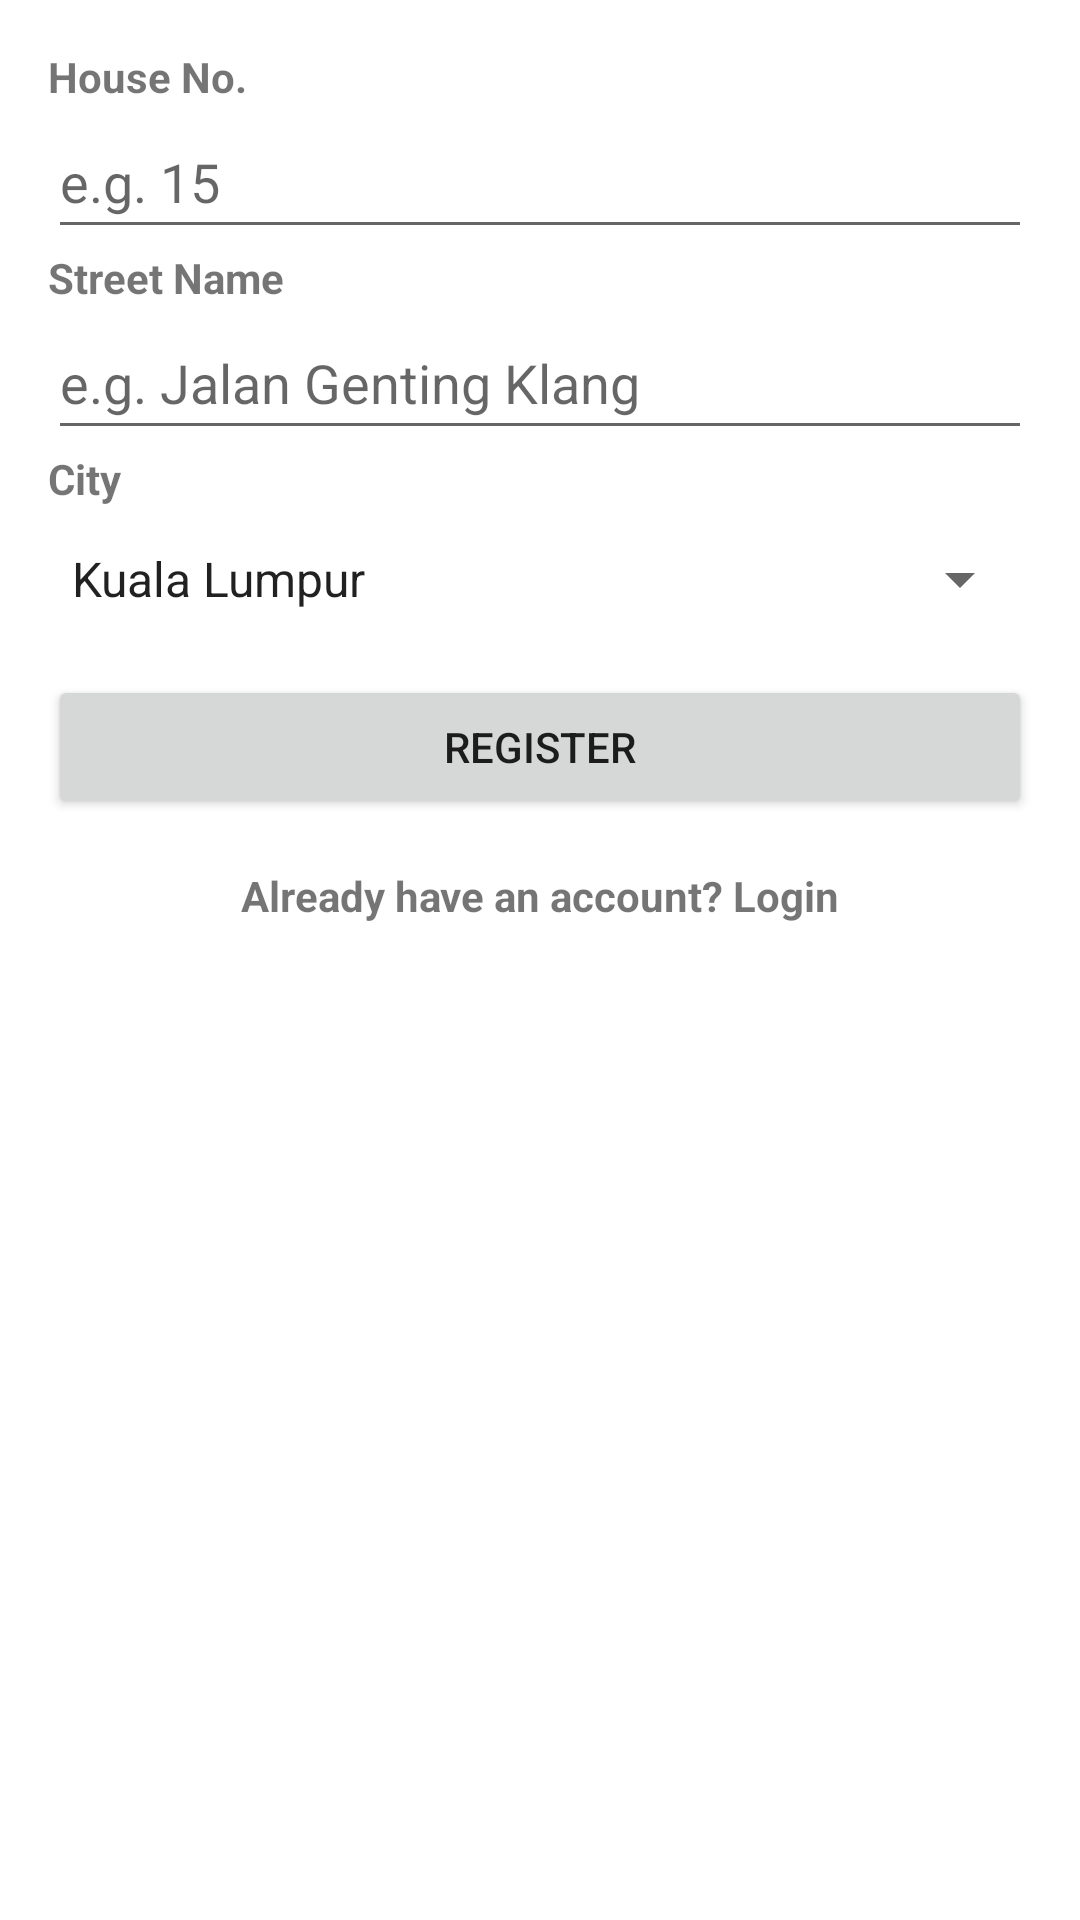

This screen was rendered from an Android layout file. Write that file and the resources it references.
<!-- AndroidManifest.xml: application theme Theme.MyKasihV1 -->
<!-- res/layout/activity_register2.xml -->
<?xml version="1.0" encoding="utf-8"?>
<ScrollView xmlns:android="http://schemas.android.com/apk/res/android"
    xmlns:app="http://schemas.android.com/apk/res-auto"
    xmlns:tools="http://schemas.android.com/tools"
    android:layout_width="match_parent"
    android:layout_height="match_parent"
    tools:context=".Register2Activity">

    <androidx.constraintlayout.widget.ConstraintLayout
        android:layout_width="match_parent"
        android:layout_height="match_parent">

    <TextView
        android:id="@+id/textView4"
        android:layout_width="wrap_content"
        android:layout_height="wrap_content"
        android:layout_marginStart="16dp"
        android:layout_marginTop="16dp"
        android:text="@string/housenum"
        android:textStyle="bold"
        app:layout_constraintStart_toStartOf="parent"
        app:layout_constraintTop_toTopOf="parent" />

    <EditText
        android:id="@+id/edtHouseRegister"
        android:layout_width="match_parent"
        android:layout_height="wrap_content"
        android:layout_marginStart="16dp"
        android:layout_marginEnd="16dp"
        android:ems="10"
        android:hint="@string/eg_house"
        android:inputType="number"
        android:minHeight="48dp"
        app:layout_constraintEnd_toEndOf="parent"
        app:layout_constraintStart_toStartOf="parent"
        app:layout_constraintTop_toBottomOf="@+id/textView4" />

    <TextView
        android:id="@+id/textView5"
        android:layout_width="wrap_content"
        android:layout_height="wrap_content"
        android:layout_marginStart="16dp"
        android:text="@string/street"
        android:textStyle="bold"
        app:layout_constraintStart_toStartOf="parent"
        app:layout_constraintTop_toBottomOf="@+id/edtHouseRegister" />

    <EditText
        android:id="@+id/edtStreetRegister"
        android:layout_width="match_parent"
        android:layout_height="wrap_content"
        android:layout_marginStart="16dp"
        android:layout_marginEnd="16dp"
        android:ems="10"
        android:hint="@string/eg_street"
        android:inputType="textPersonName"
        android:minHeight="48dp"
        app:layout_constraintEnd_toEndOf="parent"
        app:layout_constraintStart_toStartOf="parent"
        app:layout_constraintTop_toBottomOf="@+id/textView5" />

    <TextView
        android:id="@+id/textView6"
        android:layout_width="wrap_content"
        android:layout_height="wrap_content"
        android:layout_marginStart="16dp"
        android:text="@string/city"
        android:textStyle="bold"
        app:layout_constraintStart_toStartOf="parent"
        app:layout_constraintTop_toBottomOf="@+id/edtStreetRegister" />

    <Button
        android:id="@+id/btnRegister"
        android:layout_width="match_parent"
        android:layout_height="wrap_content"
        android:layout_marginStart="16dp"
        android:layout_marginTop="8dp"
        android:layout_marginEnd="16dp"
        android:text="@string/register"
        app:layout_constraintEnd_toEndOf="parent"
        app:layout_constraintStart_toStartOf="parent"
        app:layout_constraintTop_toBottomOf="@+id/spCity" />

    <TextView
        android:id="@+id/hplLogin2"
        android:layout_width="wrap_content"
        android:layout_height="wrap_content"
        android:layout_marginTop="16dp"
        android:text="@string/already_have_account"
        android:textStyle="bold"
        app:layout_constraintEnd_toEndOf="parent"
        app:layout_constraintStart_toStartOf="parent"
        app:layout_constraintTop_toBottomOf="@+id/btnRegister" />

    <Spinner
        android:id="@+id/spCity"
        android:layout_width="match_parent"
        android:layout_height="48dp"
        android:layout_marginStart="16dp"
        android:layout_marginEnd="16dp"
        android:entries="@array/cities"
        app:layout_constraintEnd_toEndOf="parent"
        app:layout_constraintStart_toStartOf="parent"
        app:layout_constraintTop_toBottomOf="@+id/textView6" />

    </androidx.constraintlayout.widget.ConstraintLayout>

</ScrollView>
<!-- resources referenced by this layout -->
<resources>
  <string-array name="cities">
          <item>Kuala Lumpur</item>
          <item>George Town</item>
          <item>Johor Bahru</item>
          <item>Ipoh</item>
          <item>Shah Alam</item>
          <item>Petaling Jaya</item>
          <item>Malacca City</item>
          <item>Kota Kinabalu</item>
          <item>Kuching</item>
          <item>Alor Setar</item>
          <item>Seremban</item>
          <item>Kuantan</item>
          <item>Taiping</item>
          <item>Sungai Petani</item>
          <item>Miri</item>
          <item>Butterworth</item>
          <item>Sandakan</item>
          <item>Kuala Terengganu</item>
          <item>Muar</item>
          <item>Bintulu</item>
      </string-array>
  <string name="already_have_account">Already have an account? Login</string>
  <string name="city">City</string>
  <string name="eg_house">e.g. 15</string>
  <string name="eg_street">e.g. Jalan Genting Klang</string>
  <string name="housenum">House No.</string>
  <string name="register">Register</string>
  <string name="street">Street Name</string>
  <style name="Theme.MyKasihV1" parent="Theme.MaterialComponents.DayNight.DarkActionBar">
          
          <item name="colorPrimary">@color/purple_500</item>
          <item name="colorPrimaryVariant">@color/purple_700</item>
          <item name="colorOnPrimary">@color/white</item>
          
          <item name="colorSecondary">@color/teal_200</item>
          <item name="colorSecondaryVariant">@color/teal_700</item>
          <item name="colorOnSecondary">@color/black</item>
          
          <item name="android:statusBarColor">?attr/colorPrimaryVariant</item>
          
      </style>
  <color name="purple_500">#E54B34</color>
  <color name="purple_700">#E54B34</color>
  <color name="white">#FFFFFFFF</color>
  <color name="teal_200">#E54B34</color>
  <color name="teal_700">#E54B34</color>
  <color name="black">#FF000000</color>
</resources>
